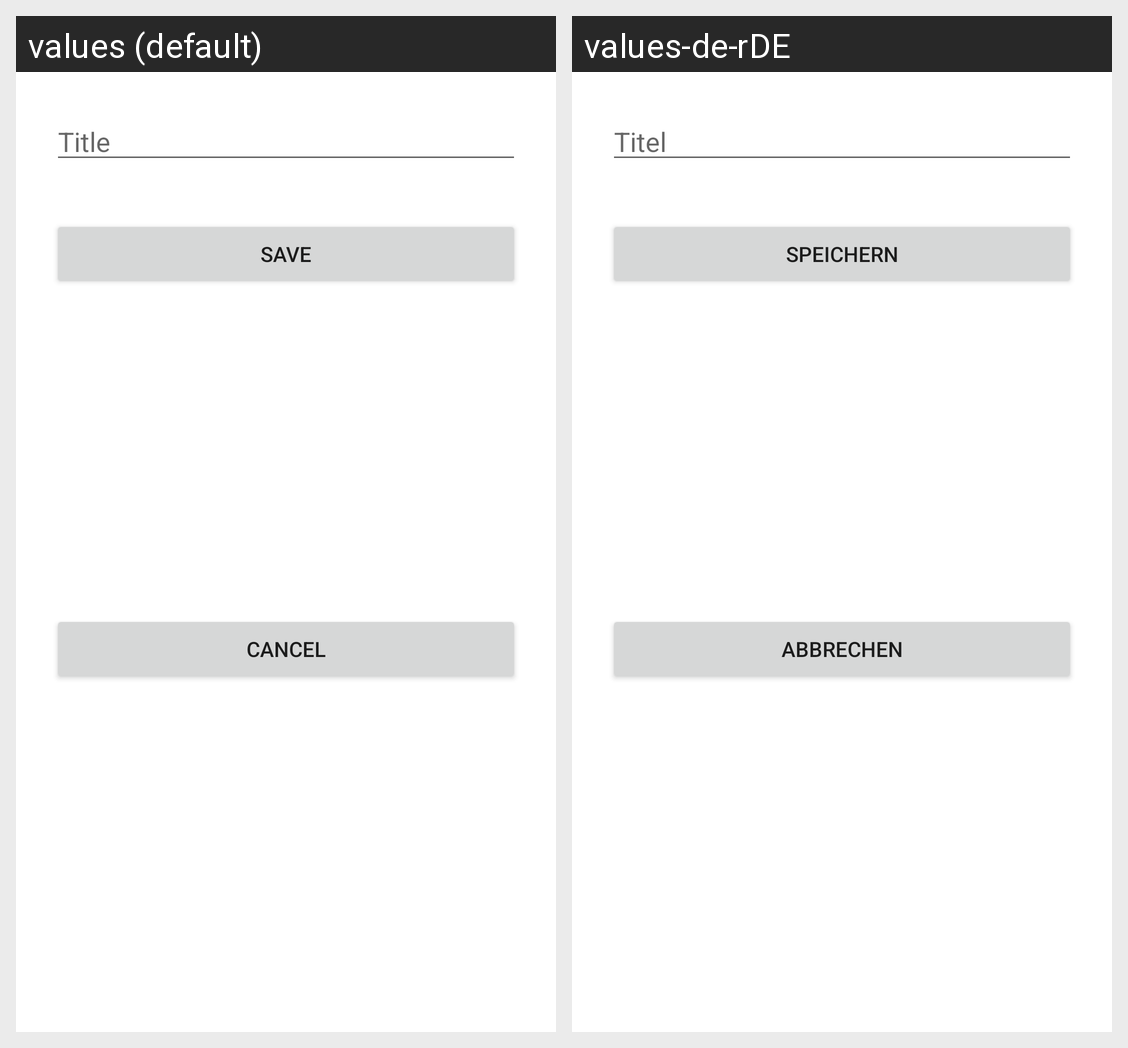

The Android screen above is rendered under two locales of the same app. Produce the string resources it draws, with the default and per-locale values.
Android screen res/layout/dialog_add_sheet.xml rendered under 2 locales, left to right: values (default), values-de-rDE. Device: Nexus 5 (rendered at 1080×1920; each locale shown at half size, 540×960, under a caption strip naming it); theme Theme.Skapp.
Strings drawn on this screen, with the default value and each locale's value (text and hints the layout hard-codes, and strings that could not be matched under every locale, appear in the picture but are not listed):

sheet_title
  values: Title
  values-de-rDE: Titel

save
  values: Save
  values-de-rDE: Speichern

cancel
  values: Cancel
  values-de-rDE: Abbrechen
